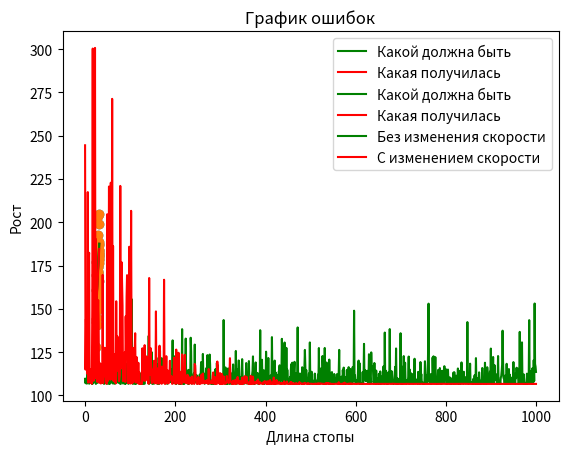

Here is the Python script that generated this plot:
import random

import matplotlib.pyplot as plt
import numpy as np

result_without_changing = 0
result_with_changing = 0



random.seed(5)

pairs = {}


def create_pairs(n):
    mu = 100  # среднее значение для базовой величины
    sigma1 = 5  # стандартное отклонение для базовой величины
    sigma2 = 10  # стандартное отклонение для роста

    for i in range(n):
        base = random.gauss(mu, sigma1)
        foot = base / 3.6 + random.gauss(0, 0.5)
        height = base * 1.7 + random.gauss(0, sigma2)
        pairs[foot] = height


# создаем 100 пар
create_pairs(100)

# Вычисляем с помощью функций отклонение (к чему будем стремиться)
sorted_pairs = sorted(pairs.items())

# Создаем массивы для x и y
x = np.array([pair[0] for pair in sorted_pairs])
y = np.array([pair[1] for pair in sorted_pairs])

# Вычисляем коэффициенты линейной регрессии (a и b) с помощью МНК
a, b = np.polyfit(x, y, 1)

# Вычисляем среднеквадратичную ошибку (MSE)
y_predicted = a * x + b
mse = np.mean((y_predicted - y) ** 2)

# Выводим коэффициенты линейной регрессии и уравнение прямой
print('a =', a)
print('b =', b)
print('УРАВНЕНИЕ ИДЕАЛЬНОЙ ПРЯМОЙ: y =', a, 'x +', b)
print('MSE к КОТОРОМУ НАДО СТРЕМИТЬСЯ =', mse)
plt.plot(x, a * x + b, 'g', label='Какой должна быть')

k = random.uniform(-5, 5)
c = random.uniform(-5, 5)

print(f"Начальная прямая: Y = {k} * X + {c}")


def proceed(x):
    return x * k + c


rate = 0.01
num_step = 1_000_000

errors_dots = []

for i in range(num_step + 1):
    x = random.choice(list(pairs.keys()))
    true_result = pairs[x]
    out = proceed(x)
    delta = true_result - out
    k += delta * rate * (x - 26.5)
    c += delta * rate * 1

    if i % 1000 == 0:
        SSE = 0
        for j in range(len(pairs)):
            x = list(pairs.keys())[j]
            true_result = pairs[x]
            out = proceed(x)
            delta = true_result - out
            SSE += delta * delta
        errors_dots.append(SSE / 100)

    if i % 10_000 == 0:
        rate *= 0.9
        SSE = 0
        for j in range(len(pairs)):
            x = list(pairs.keys())[j]
            true_result = pairs[x]
            out = proceed(x)
            delta = true_result - out
            SSE += delta * delta
        if i % 100_000 == 0:
            print("(SSE) = %8f" % (SSE / 100))
            print("Готовая прямая Y = %7f" % k, "X+ %8f" % c)
        if i == 1_000_000:
            result_with_changing = SSE / 100 - mse

z = np.linspace(min(pairs.keys()), max(pairs.keys()), 100)
plt.xlabel('Длина стопы')
plt.ylabel('Рост')
plt.title('С изменением скорости')

plt.scatter(list(pairs.keys()), list(pairs.values()))

plt.plot(z, proceed(z), 'r', label='Какая получилась')

plt.legend()
plt.show()

# -----------------------------------

# Создаем массивы для x и y
x = np.array([pair[0] for pair in sorted_pairs])
y = np.array([pair[1] for pair in sorted_pairs])

# Вычисляем коэффициенты линейной регрессии (a и b) с помощью МНК
a, b = np.polyfit(x, y, 1)

plt.plot(x, a * x + b, 'g', label='Какой должна быть')

k = random.uniform(-5, 5)
c = random.uniform(-5, 5)

print(f"Начальная прямая: Y = {k} * X + {c}")

rate = 0.001
num_step = 1_000_000

errors_dots1 = []

for i in range(num_step + 1):
    x = random.choice(list(pairs.keys()))
    true_result = pairs[x]
    out = proceed(x)
    delta = true_result - out
    k += delta * rate * (x - 26.5)
    c += delta * rate * 1

    if i % 1000 == 0:
        SSE = 0
        for j in range(len(pairs)):
            x = list(pairs.keys())[j]
            true_result = pairs[x]
            out = proceed(x)
            delta = true_result - out
            SSE += delta * delta
        errors_dots1.append(SSE / 100)

    if i % 10_000 == 0:
        # rate *= 0.9
        SSE = 0
        for j in range(len(pairs)):
            x = list(pairs.keys())[j]
            true_result = pairs[x]
            out = proceed(x)
            delta = true_result - out
            SSE += delta * delta
        if i % 100_000 == 0:
            print("(SSE) = %8f" % (SSE / 100))
            print("Готовая прямая Y = %7f" % k, "X+ %8f" % c)
        if i == 1_000_000:
            result_without_changing = SSE / 100 - mse

print("Результаты отклонений")
print(f"Разница когда меняем скорость = {result_with_changing}")
print(f"Разница когда скорость постоянна = {result_without_changing}")

plt.title('Без изменения скорости')
plt.xlabel('Длина стопы')
plt.ylabel('Рост')

plt.scatter(list(pairs.keys()), list(pairs.values()))

plt.plot(z, proceed(z), 'r', label='Какая получилась')
# Отображаем график
plt.legend()
plt.show()

# убираем 1 элемент тк он слишком большой и график не будет видно
errors_dots1.pop(0)
er_x1 = range(len(errors_dots1))
er_y1 = errors_dots1

errors_dots.pop(0)
er_x = range(len(errors_dots))
er_y = errors_dots

plt.plot(er_x1, er_y1, "g", label="Без изменения скорости")
plt.plot(er_x, er_y, "r", label="С изменением скорости")
plt.title("График ошибок")
# Отображаем график
plt.legend()
plt.show()

